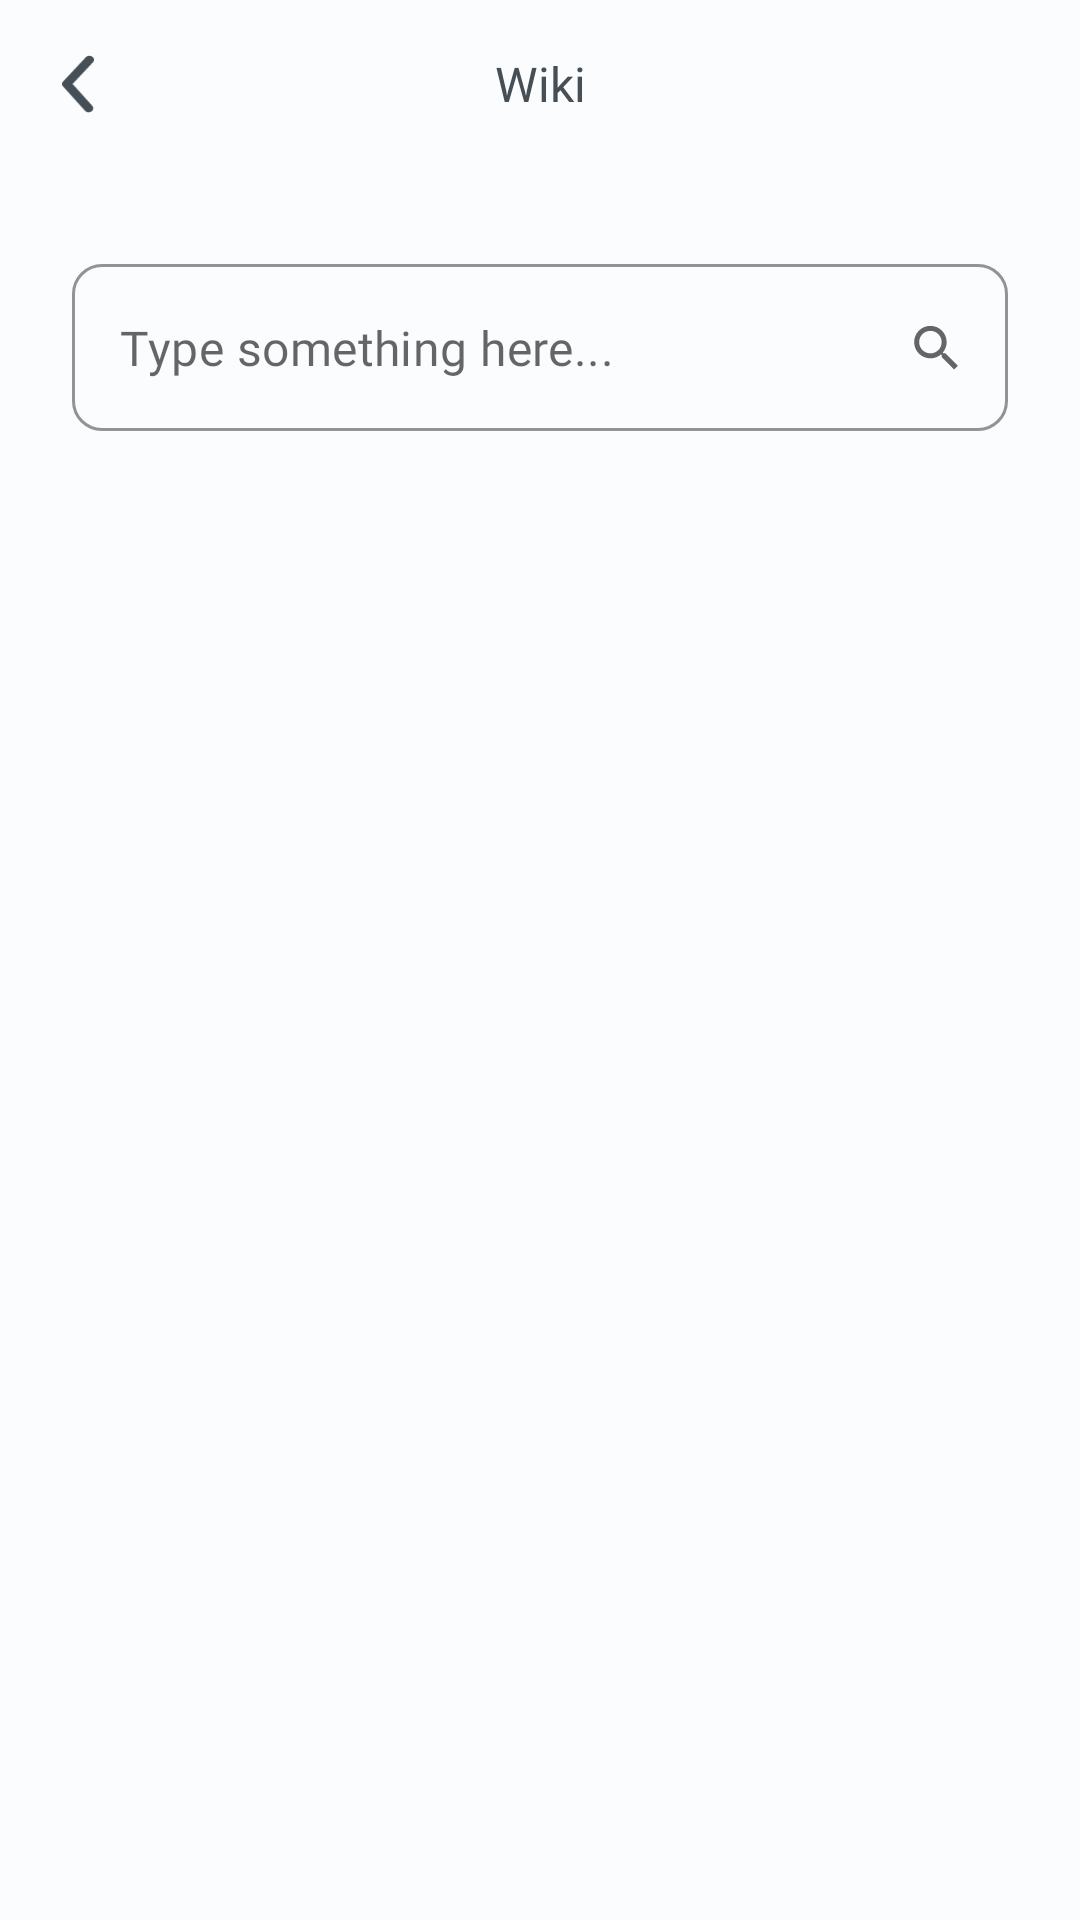

Produce the Android XML layout that renders to this screen, including the resource entries it uses.
<!-- AndroidManifest.xml: application theme Theme.DivergentMobileApps -->
<!-- res/layout/fragment_wiki.xml -->
<?xml version="1.0" encoding="utf-8"?>
<layout xmlns:android="http://schemas.android.com/apk/res/android"
    xmlns:tools="http://schemas.android.com/tools"
    xmlns:app="http://schemas.android.com/apk/res-auto">

    <data>

    </data>

    <androidx.coordinatorlayout.widget.CoordinatorLayout
        android:layout_width="match_parent"
        android:layout_height="match_parent"
        android:background="@color/custom_color_background"
        tools:context=".ui.history.HistoryFragment">

        <com.google.android.material.appbar.AppBarLayout
            android:layout_width="match_parent"
            android:layout_height="wrap_content"
            android:background="@color/custom_color_background"
            app:elevation="0dp"
            android:theme="@style/Theme.AppCompat.Light.NoActionBar">

            <com.google.android.material.appbar.MaterialToolbar
                android:layout_width="match_parent"
                android:layout_height="?actionBarSize">

                <ImageView
                    android:id="@+id/back_imageView"
                    android:layout_width="20dp"
                    android:layout_height="20dp"
                    android:contentDescription="@string/app_name"
                    android:layout_gravity="center_vertical"
                    app:srcCompat="@drawable/ic_back" />

                <TextView
                    android:layout_width="wrap_content"
                    android:layout_height="wrap_content"
                    android:layout_gravity="center_horizontal"
                    android:textColor="@color/custom_color_grey"
                    android:fontFamily="@font/manrope_semibold"
                    android:textSize="16sp"
                    android:text="@string/wiki" />

            </com.google.android.material.appbar.MaterialToolbar>

        </com.google.android.material.appbar.AppBarLayout>

        <androidx.core.widget.NestedScrollView
            android:layout_width="match_parent"
            android:layout_height="match_parent"
            android:fillViewport="true"
            app:layout_behavior="com.google.android.material.appbar.AppBarLayout$ScrollingViewBehavior">

            <androidx.appcompat.widget.LinearLayoutCompat
                android:layout_width="match_parent"
                android:layout_height="match_parent"
                android:orientation="vertical">

                <androidx.appcompat.widget.LinearLayoutCompat
                    android:layout_width="match_parent"
                    android:layout_height="wrap_content"
                    android:orientation="horizontal"
                    android:layout_marginHorizontal="24dp"
                    android:layout_marginTop="32dp">

                    <com.google.android.material.textfield.TextInputLayout
                        android:id="@+id/edtSearchLayout"
                        android:layout_width="match_parent"
                        android:layout_height="wrap_content"
                        app:hintEnabled="false"
                        app:boxBackgroundColor="@color/custom_color_background"
                        app:boxCornerRadiusTopStart="10dp"
                        app:boxCornerRadiusBottomEnd="10dp"
                        app:boxCornerRadiusBottomStart="10dp"
                        app:boxCornerRadiusTopEnd="10dp"
                        app:boxStrokeColor="@color/custom_color_purple"
                        app:boxBackgroundMode="outline"
                        app:endIconMode="custom"
                        app:endIconCheckable="false"
                        app:endIconDrawable="@drawable/ic_search"
                        app:errorTextAppearance="@style/TextErrorAppearance"
                        style="@style/Widget.MaterialComponents.TextInputLayout.OutlinedBox">

                        <com.google.android.material.textfield.TextInputEditText
                            android:id="@+id/edtSearch"
                            android:layout_width="match_parent"
                            android:hint="@string/hint_general"
                            android:fontFamily="@font/manrope_regular"
                            android:inputType="text"
                            android:lines="1"
                            android:imeOptions="actionSearch"
                            android:layout_height="wrap_content" />

                    </com.google.android.material.textfield.TextInputLayout>

                </androidx.appcompat.widget.LinearLayoutCompat>

                <androidx.recyclerview.widget.RecyclerView
                    android:id="@+id/recyclerWiki"
                    android:layout_width="match_parent"
                    android:layout_height="wrap_content"
                    android:overScrollMode="never"
                    android:layout_marginTop="24dp"
                    tools:listitem="@layout/item_wiki" />

                <androidx.appcompat.widget.LinearLayoutCompat
                    android:id="@+id/emptyView"
                    android:layout_width="match_parent"
                    android:layout_height="wrap_content"
                    android:layout_marginHorizontal="24dp"
                    android:layout_marginVertical="24dp"
                    android:gravity="center"
                    android:visibility="gone"
                    android:orientation="vertical">

                    <ImageView
                        android:layout_width="100dp"
                        android:layout_height="100dp"
                        android:src="@drawable/ic_wiki"
                        app:tint="@color/custom_color_purple"
                        android:layout_marginBottom="18dp"
                        android:contentDescription="@string/app_name" />

                    <TextView
                        android:layout_width="wrap_content"
                        android:layout_height="wrap_content"
                        android:textSize="24sp"
                        android:fontFamily="@font/manrope_semibold"
                        android:text="@string/no_data" />

                </androidx.appcompat.widget.LinearLayoutCompat>

            </androidx.appcompat.widget.LinearLayoutCompat>

        </androidx.core.widget.NestedScrollView>

    </androidx.coordinatorlayout.widget.CoordinatorLayout>
</layout>
<!-- res/layout/item_wiki.xml (included above) -->
<?xml version="1.0" encoding="utf-8"?>
<layout xmlns:android="http://schemas.android.com/apk/res/android"
    xmlns:app="http://schemas.android.com/apk/res-auto"
    xmlns:tools="http://schemas.android.com/tools">

    <data>
        <variable
            name="symptom"
            type="com.andriawan.divergent_mobile_apps.models.symptoms.response.Symptom" />
        <variable
            name="listener"
            type="com.andriawan.divergent_mobile_apps.ui.wiki.WikiListener" />
    </data>

    <androidx.constraintlayout.widget.ConstraintLayout
        android:layout_width="match_parent"
        android:layout_height="wrap_content">

        <com.google.android.material.card.MaterialCardView
            android:id="@+id/topView_cardView"
            android:layout_width="match_parent"
            android:layout_height="wrap_content"
            android:clickable="true"
            android:focusable="true"
            android:layout_marginHorizontal="24dp"
            android:layout_marginVertical="16dp"
            android:foreground="?android:selectableItemBackground"
            app:cardElevation="2dp"
            app:cardCornerRadius="10dp"
            app:contentPadding="16dp"
            app:layout_constraintBottom_toBottomOf="parent"
            app:layout_constraintEnd_toEndOf="parent"
            app:layout_constraintHorizontal_bias="0.5"
            app:layout_constraintStart_toStartOf="parent"
            app:layout_constraintTop_toTopOf="parent">

            <androidx.constraintlayout.widget.ConstraintLayout
                android:layout_width="match_parent"
                android:layout_height="wrap_content">

                <androidx.appcompat.widget.LinearLayoutCompat
                    android:layout_width="0dp"
                    android:layout_height="wrap_content"
                    android:orientation="vertical"
                    app:layout_constraintBottom_toBottomOf="parent"
                    app:layout_constraintEnd_toEndOf="parent"
                    app:layout_constraintHorizontal_bias="0.0"
                    app:layout_constraintStart_toStartOf="parent"
                    app:layout_constraintTop_toTopOf="parent"
                    app:layout_constraintVertical_bias="0.0">

                    <TextView
                        android:id="@+id/diseaseName_textView"
                        android:layout_width="wrap_content"
                        android:layout_height="wrap_content"
                        android:layout_marginBottom="8dp"
                        android:fontFamily="@font/manrope_semibold"
                        android:text="@{symptom.name}"
                        android:textColor="@color/custom_color_grey"
                        android:textSize="16sp"
                        tools:text="Phobia Social" />

                    <TextView
                        android:id="@+id/diseaseDescription_textView"
                        android:layout_width="wrap_content"
                        android:layout_height="wrap_content"
                        android:layout_marginBottom="16dp"
                        android:maxLines="2"
                        android:ellipsize="end"
                        android:fontFamily="@font/manrope_regular"
                        tools:text="Possibility 20%" />

                    <com.google.android.material.button.MaterialButton
                        android:id="@+id/signIn_materialButton"
                        android:layout_width="match_parent"
                        android:layout_height="wrap_content"
                        app:backgroundTint="@color/custom_color_purple"
                        app:cornerRadius="8dp"
                        android:onClick="@{()->listener.onCardClicked(symptom)}"
                        android:textSize="14sp"
                        android:fontFamily="@font/manrope_semibold"
                        app:elevation="4dp"
                        android:text="@string/read_this" />

                </androidx.appcompat.widget.LinearLayoutCompat>

            </androidx.constraintlayout.widget.ConstraintLayout>

        </com.google.android.material.card.MaterialCardView>

    </androidx.constraintlayout.widget.ConstraintLayout>
</layout>
<!-- resources referenced by this layout -->
<resources>
  <color name="custom_color_background">#FAFCFE</color>
  <color name="custom_color_grey">#464E56</color>
  <color name="custom_color_purple">#5D55FF</color>
  <!-- drawable ic_back (drawable) -->
  <vector xmlns:android="http://schemas.android.com/apk/res/android"
      android:width="9dp"
      android:height="17dp"
      android:viewportWidth="9"
      android:viewportHeight="17">
    <path
        android:pathData="M7.5067,16.4999C7.3146,16.5005 7.1248,16.4628 6.9512,16.3897C6.7776,16.3165 6.6247,16.2097 6.5037,16.0771L0.2925,9.2206C0.1034,9.0161 0,8.7597 0,8.495C0,8.2303 0.1034,7.9738 0.2925,7.7693L6.7223,0.9128C6.9405,0.6795 7.2542,0.5327 7.5942,0.5048C7.9343,0.477 8.2728,0.5703 8.5354,0.7643C8.7981,0.9582 8.9632,1.237 8.9946,1.5391C9.0259,1.8413 8.9209,2.1422 8.7026,2.3755L2.9544,8.5007L8.5097,14.6258C8.667,14.7936 8.7669,14.9978 8.7976,15.2144C8.8283,15.431 8.7885,15.6509 8.683,15.8481C8.5775,16.0452 8.4106,16.2114 8.2022,16.3269C7.9937,16.4424 7.7523,16.5025 7.5067,16.4999Z"
        android:fillColor="#464E56"/>
  </vector>
  <!-- drawable ic_search (drawable) -->
  <vector xmlns:android="http://schemas.android.com/apk/res/android"
      android:width="16dp"
      android:height="15dp"
      android:viewportWidth="16"
      android:viewportHeight="15">
    <path
        android:pathData="M10.4766,9.4529H11.1349L15.2933,13.6196L14.0516,14.8613L9.8849,10.7029V10.0446L9.6599,9.8113C8.7099,10.6279 7.4766,11.1196 6.1349,11.1196C3.1433,11.1196 0.7183,8.6946 0.7183,5.7029C0.7183,2.7113 3.1433,0.2863 6.1349,0.2863C9.1266,0.2863 11.5516,2.7113 11.5516,5.7029C11.5516,7.0446 11.0599,8.2779 10.2433,9.2279L10.4766,9.4529ZM2.3849,5.7029C2.3849,7.7779 4.0599,9.4529 6.1349,9.4529C8.2099,9.4529 9.8849,7.7779 9.8849,5.7029C9.8849,3.6279 8.2099,1.9529 6.1349,1.9529C4.0599,1.9529 2.3849,3.6279 2.3849,5.7029Z"
        android:fillColor="#B2B1B9"
        android:fillType="evenOdd"/>
  </vector>
  <string name="app_name">Divergent Mobile Apps</string>
  <string name="hint_general">Type something here...</string>
  <string name="no_data">No Data</string>
  <string name="read_this">Read This</string>
  <string name="wiki">Wiki</string>
  <style name="TextErrorAppearance">
          <item name="android:fontFamily">@font/manrope_regular</item>
      </style>
  <style name="Theme.DivergentMobileApps" parent="Theme.MaterialComponents.Light.NoActionBar">
          
          <item name="colorPrimary">@color/custom_color_light_purple</item>
          <item name="colorPrimaryVariant">@color/custom_color_purple</item>
          <item name="colorOnPrimary">@color/white</item>
          
          <item name="colorSecondary">@color/custom_color_pink</item>
          <item name="colorSecondaryVariant">@color/custom_color_pink</item>
          <item name="colorOnSecondary">@color/black</item>
          
          <item name="android:statusBarColor" tools:targetApi="l">@color/custom_color_background</item>
          <item name="android:windowTranslucentStatus">false</item>
          <item name="android:windowLightStatusBar" tools:targetApi="m">true</item>
          
      </style>
  <color name="custom_color_light_purple">#6C72CB</color>
  <color name="white">#FFFFFFFF</color>
  <color name="custom_color_pink">#CB69C1</color>
  <color name="black">#FF000000</color>
</resources>
